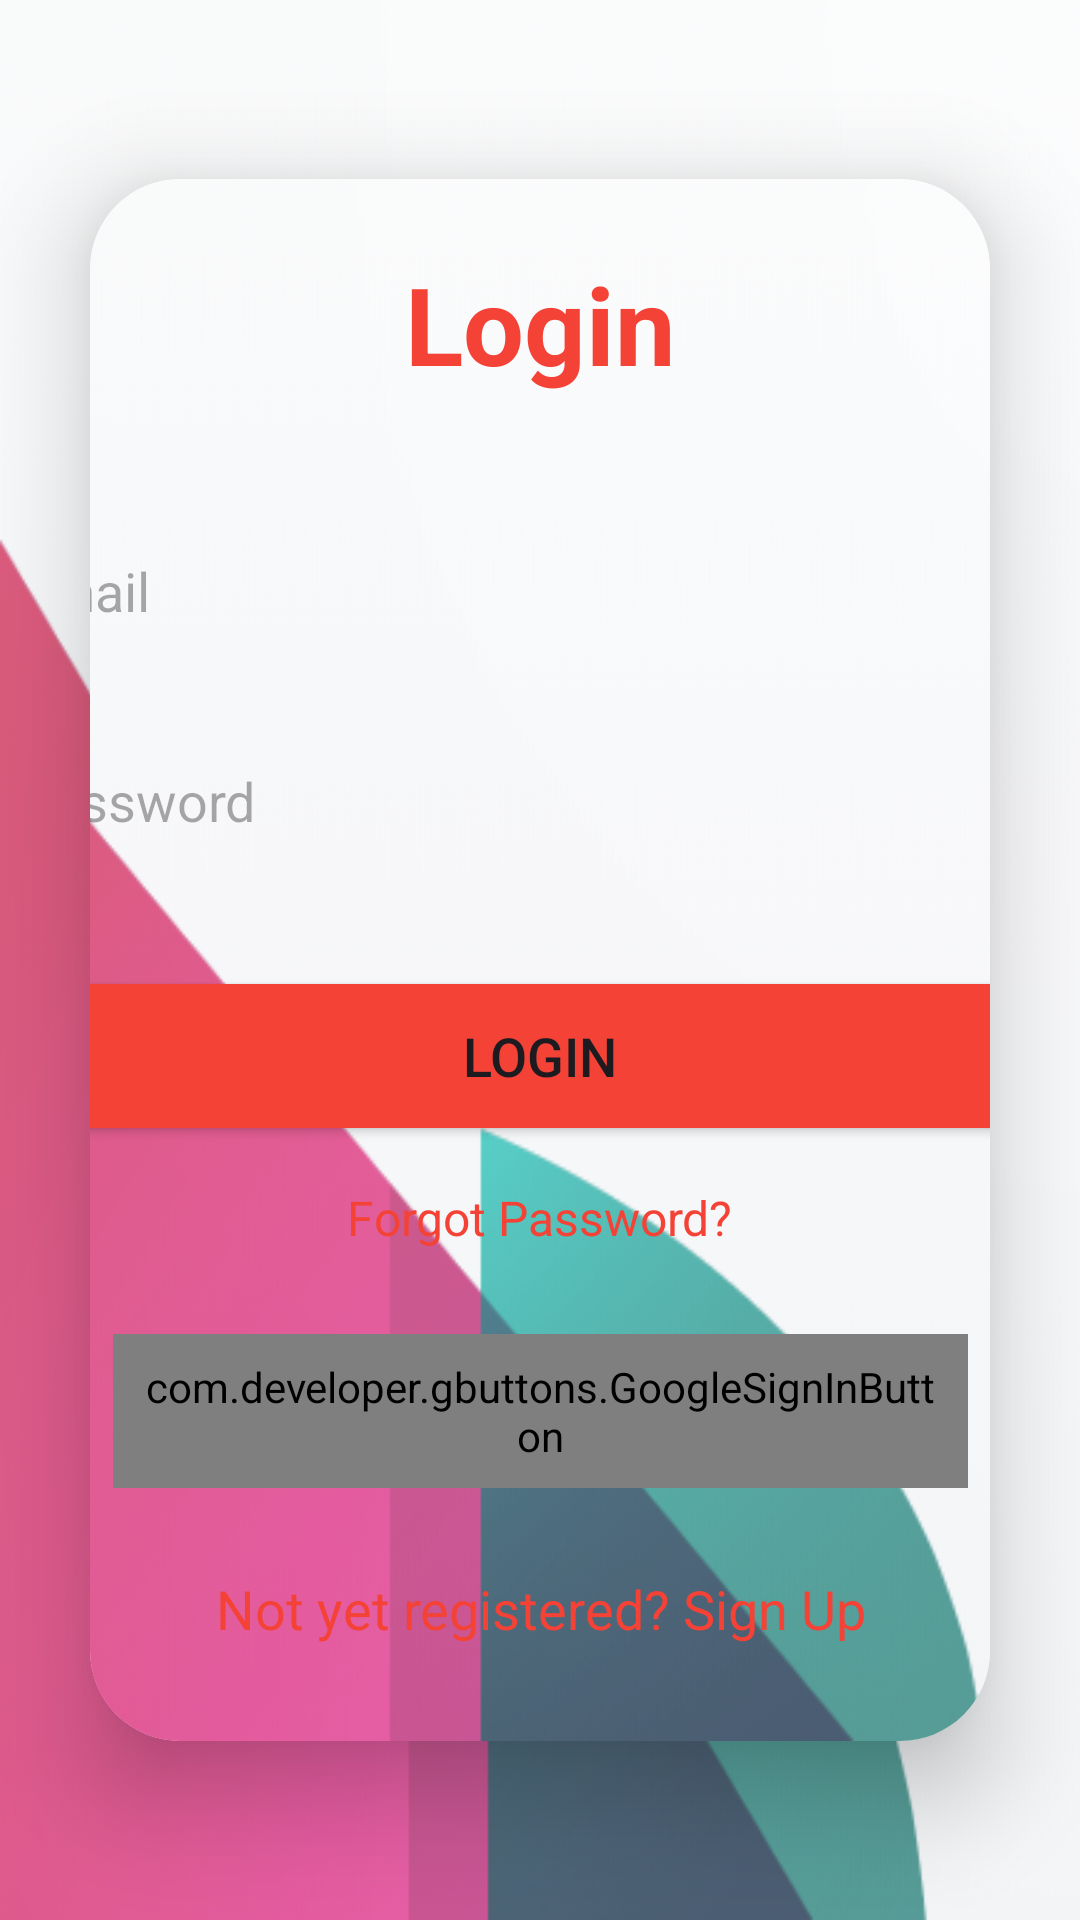

Write the Android layout XML for this screen, with the resource values it uses.
<!-- AndroidManifest.xml: application theme Theme.Dreamy -->
<!-- res/layout/activity_login.xml -->
<?xml version="1.0" encoding="utf-8"?>
<LinearLayout
    xmlns:android="http://schemas.android.com/apk/res/android"
    xmlns:app="http://schemas.android.com/apk/res-auto"
    xmlns:tools="http://schemas.android.com/tools"
    android:layout_width="match_parent"
    android:layout_height="match_parent"
    android:orientation="vertical"
    android:gravity="center"
    android:background="@drawable/img_1"
    tools:context=".UI.Activity.LoginActivity">

    <androidx.cardview.widget.CardView
        android:layout_width="match_parent"
        android:layout_height="wrap_content"
        android:layout_margin="30dp"
        app:cardCornerRadius="30dp"
        app:cardElevation="20dp">

        <LinearLayout
            android:layout_width="413dp"
            android:layout_height="wrap_content"
            android:layout_gravity="center_horizontal"
            android:background="@drawable/img_1"
            android:orientation="vertical"
            android:padding="24dp">

            <TextView
                android:id="@+id/loginText"
                android:layout_width="match_parent"
                android:layout_height="wrap_content"
                android:text="Login"
                android:textAlignment="center"
                android:textColor="@color/lavender"
                android:textSize="36sp"
                android:textStyle="bold" />

            <EditText
                android:id="@+id/login_email"
                android:layout_width="match_parent"
                android:layout_height="50dp"
                android:layout_marginTop="40dp"
                android:background="@drawable/custom_edittext"
                android:drawablePadding="8dp"
                android:hint="Email"
                android:padding="8dp"
                android:textColor="@color/black" />

            <EditText
                android:id="@+id/login_password"
                android:layout_width="match_parent"
                android:layout_height="50dp"
                android:layout_marginTop="20dp"
                android:background="@drawable/custom_edittext"
                android:drawablePadding="8dp"
                android:hint="Password"
                android:inputType="textPassword"
                android:padding="8dp"
                android:textColor="@color/black" />

            <Button
                android:id="@+id/login_button"
                android:layout_width="match_parent"
                android:layout_height="60dp"
                android:layout_marginTop="30dp"
                android:backgroundTint="@color/lavender"
                android:text="Login"
                android:textSize="18sp"
                app:cornerRadius="20dp" />

            <TextView
                android:id="@+id/forgot_password"
                android:layout_width="wrap_content"
                android:layout_height="wrap_content"
                android:layout_gravity="center"
                android:layout_marginTop="5dp"
                android:padding="8dp"
                android:text="Forgot Password?"
                android:textColor="@color/lavender"
                android:textSize="16sp" />

            <com.developer.gbuttons.GoogleSignInButton
                android:id="@+id/googleBtn"
                android:layout_width="match_parent"
                android:layout_height="wrap_content"
                android:layout_gravity="center"
                android:layout_marginStart="40dp"
                android:layout_marginTop="20dp"
                android:layout_marginEnd="40dp"
                android:padding="8dp"
                android:text="Sign in with Google"
                app:isDarkTheme="true" />

            <TextView
                android:id="@+id/signUpRedirectText"
                android:layout_width="wrap_content"
                android:layout_height="wrap_content"
                android:layout_gravity="center"
                android:layout_marginTop="20dp"
                android:padding="8dp"
                android:text="Not yet registered? Sign Up"
                android:textAlignment="center"
                android:textColor="@color/lavender"
                android:textSize="18sp" />

        </LinearLayout>

    </androidx.cardview.widget.CardView>
</LinearLayout>
<!-- resources referenced by this layout -->
<resources>
  <color name="black">#FF000000</color>
  <color name="lavender">#F44336</color>
  <!-- drawable img_1: png bitmap (drawable, 45701 bytes) -->
  <style name="Theme.Dreamy" parent="Base.Theme.Dreamy" />
  <style name="Base.Theme.Dreamy" parent="Theme.Material3.DayNight.NoActionBar">
          
          
      </style>
</resources>
